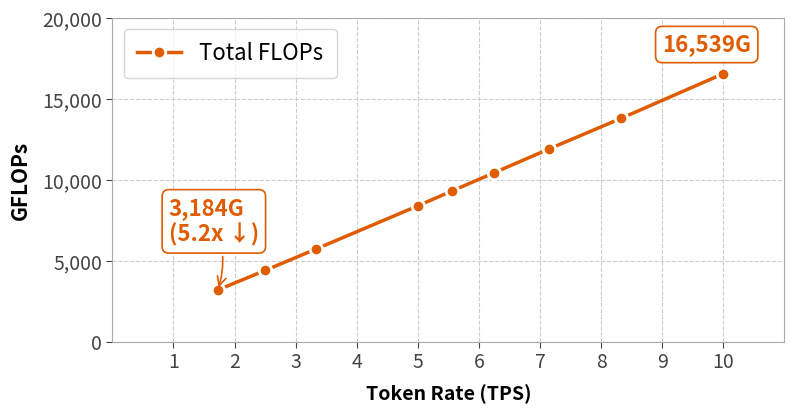

Reproduce this figure in Python.
import matplotlib.pyplot as plt
import matplotlib.ticker as ticker
import numpy as np

# ── Data ──────────────────────────────────────────────────────────────────────
# token_rate = 10 * (1 - prune_rate/100), so:
# prune 0%    → token_rate 10
# prune 16.67%→ token_rate 8.33
# prune 28.57%→ token_rate 7.14
# prune 37.5% → token_rate 6.25
# prune 44.44%→ token_rate 5.56
# prune 50%   → token_rate 5.0
# prune 66.67%→ token_rate 3.33
# prune 75%   → token_rate 2.5
# prune 82.77%→ token_rate 1.72

prune_pct   = [0, 16.67, 28.57, 37.5, 44.44, 50, 66.67, 75, 82.77]
token_rate  = [10*(1-p/100) for p in prune_pct]  # continuous x values
total_flops = [16538.6, 13793.4, 11887.6, 10426.4, 9295.2, 8382.9, 5717.7, 4395.0, 3184.1]

x = np.array(token_rate)
y = np.array(total_flops)

BG    = 'white'
GRID  = '#cccccc'
COLOR = '#e05c00'

# ── Figure ────────────────────────────────────────────────────────────────────
fig, ax = plt.subplots(figsize=(8, 4), facecolor=BG)
ax.set_facecolor(BG)
fig.subplots_adjust(left=0.11, right=0.95, top=0.93, bottom=0.12)

ax.yaxis.grid(True, color=GRID, linewidth=0.8, linestyle='--', zorder=0)
ax.xaxis.grid(True, color=GRID, linewidth=0.8, linestyle='--', zorder=0)
ax.set_axisbelow(True)
for spine in ax.spines.values():
    spine.set_edgecolor('#aaaaaa')
    spine.set_linewidth(0.8)

# ── Line ──────────────────────────────────────────────────────────────────────
ax.plot(x, y,
    color=COLOR, linewidth=2.5,
    marker='o', markersize=9,
    markerfacecolor=COLOR,
    markeredgecolor='white',
    markeredgewidth=2.0,
    linestyle='-', zorder=3,
    label='Total FLOPs')

# ── Annotations ───────────────────────────────────────────────────────────────
# first point (token_rate=10, no pruning)
ax.annotate(f'{y[0]:,.0f}G',
    xy=(x[0], y[0]), xytext=(x[0]-1.0, y[0] + 1400),
    fontsize=16, fontweight='bold', color=COLOR,
    bbox=dict(boxstyle='round,pad=0.3', facecolor='white',
              edgecolor=COLOR, linewidth=1.2))

# last point (token_rate~1.72, most pruning)
ax.annotate(f'{y[-1]:,.0f}G\n(5.2x ↓)',
    xy=(x[-1], y[-1]), xytext=(x[-1]-0.8, y[-1] + 3000),
    fontsize=16, fontweight='bold', color=COLOR,
    bbox=dict(boxstyle='round,pad=0.3', facecolor='white',
              edgecolor=COLOR, linewidth=1.2),
    arrowprops=dict(arrowstyle='->', color=COLOR, lw=1.2,
                    connectionstyle='arc3,rad=-0.2'))

# ── Axes ──────────────────────────────────────────────────────────────────────
ax.set_xlim(0, 11)
ax.set_ylim(0, 20000)
ax.set_xticks([1, 2, 3, 4, 5, 6, 7, 8, 9, 10])
ax.set_xticklabels(['1', '2', '3', '4', '5', '6', '7', '8', '9', '10'], fontsize=14)
ax.set_yticks([0, 5000, 10000, 15000, 20000])
ax.yaxis.set_major_formatter(ticker.FuncFormatter(lambda v, _: f'{v:,.0f}'))
ax.tick_params(axis='both', colors='#444444', labelsize=14, length=4)
ax.set_xlabel('Token Rate (TPS)', fontsize=14, fontweight='bold', labelpad=8)
ax.set_ylabel('GFLOPs', fontsize=15, fontweight='bold', labelpad=8)

# ── Legend ────────────────────────────────────────────────────────────────────
ax.legend(fontsize=16, frameon=True, facecolor='white',
          edgecolor='#cccccc', loc='upper left',
          handlelength=2.0, borderpad=0.6)

# ── Save ──────────────────────────────────────────────────────────────────────
#plt.savefig('/mnt/user-data/outputs/total_flops_tokenrate.pdf',
#    format='pdf', bbox_inches='tight', facecolor=BG)
#plt.savefig('/mnt/user-data/outputs/total_flops_tokenrate.png',
#    dpi=180, bbox_inches='tight', facecolor=BG)
#print("Token rates:", [round(t,2) for t in token_rate])
#print("Saved.")
